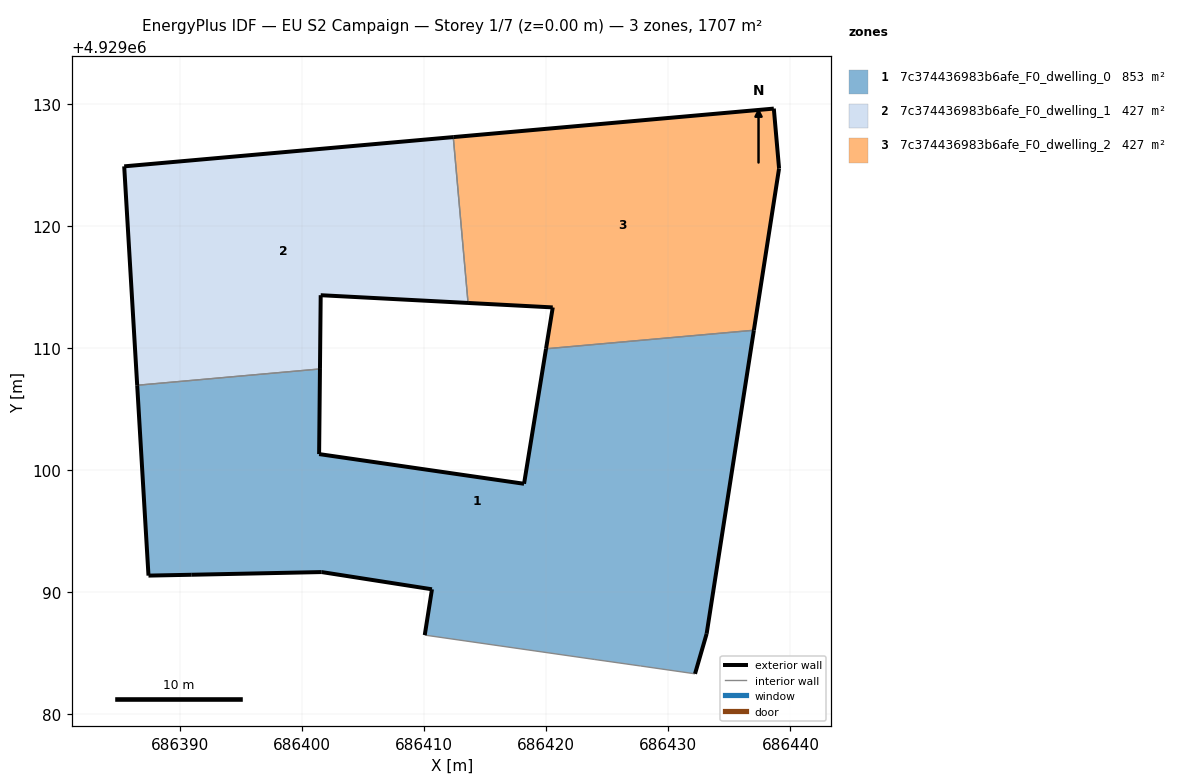
=== STOREY PLAN SPEC (per zone: floor XY polygon, exterior-wall plan segments, windows/doors) ===
zone 1: 7c374436983b6afe_F0_dwelling_0  (853.3 m²)
  floor: (686432.19, 4929083.33) (686433.14, 4929086.61) (686437.01, 4929111.46) (686419.99, 4929109.94) (686418.19, 4929098.89) (686401.41, 4929101.32) (686401.48, 4929108.29) (686386.51, 4929106.95) (686387.44, 4929091.37) (686390.98, 4929091.44) (686401.62, 4929091.66) (686410.65, 4929090.25) (686410.06, 4929086.50) (686423.93, 4929084.51) (686427.74, 4929083.97)
  exterior wall: (686401.48, 4929108.29) – (686401.41, 4929101.32)  [7.0 m]
  exterior wall: (686401.41, 4929101.32) – (686418.19, 4929098.89)  [17.0 m]
  exterior wall: (686418.19, 4929098.89) – (686419.99, 4929109.94)  [11.2 m]
  exterior wall: (686437.01, 4929111.46) – (686433.14, 4929086.61)  [25.1 m]
  exterior wall: (686433.14, 4929086.61) – (686432.19, 4929083.33)  [3.4 m]
  exterior wall: (686410.06, 4929086.50) – (686410.65, 4929090.25)  [3.8 m]
  exterior wall: (686410.65, 4929090.25) – (686401.62, 4929091.66)  [9.1 m]
  exterior wall: (686401.62, 4929091.66) – (686390.98, 4929091.44)  [10.6 m]
  exterior wall: (686390.98, 4929091.44) – (686387.44, 4929091.37)  [3.5 m]
  exterior wall: (686387.44, 4929091.37) – (686386.51, 4929106.95)  [15.6 m]
  interior walls: 5
zone 2: 7c374436983b6afe_F0_dwelling_1  (426.7 m²)
  floor: (686413.60, 4929113.69) (686412.39, 4929127.27) (686385.45, 4929124.88) (686386.51, 4929106.95) (686401.48, 4929108.29) (686401.54, 4929114.33)
  exterior wall: (686401.54, 4929114.33) – (686401.48, 4929108.29)  [6.0 m]
  exterior wall: (686386.51, 4929106.95) – (686385.45, 4929124.88)  [18.0 m]
  exterior wall: (686385.45, 4929124.88) – (686412.39, 4929127.27)  [27.0 m]
  exterior wall: (686413.60, 4929113.69) – (686401.54, 4929114.33)  [12.1 m]
  interior walls: 2
zone 3: 7c374436983b6afe_F0_dwelling_2  (426.6 m²)
  floor: (686437.01, 4929111.46) (686439.07, 4929124.71) (686438.64, 4929129.61) (686412.39, 4929127.27) (686413.60, 4929113.69) (686420.54, 4929113.33) (686419.99, 4929109.94)
  exterior wall: (686419.99, 4929109.94) – (686420.54, 4929113.33)  [3.4 m]
  exterior wall: (686420.54, 4929113.33) – (686413.60, 4929113.69)  [6.9 m]
  exterior wall: (686412.39, 4929127.27) – (686438.64, 4929129.61)  [26.3 m]
  exterior wall: (686438.64, 4929129.61) – (686439.07, 4929124.71)  [4.9 m]
  exterior wall: (686439.07, 4929124.71) – (686437.01, 4929111.46)  [13.4 m]
  interior walls: 2

=== DERIVED (storey summary) ===
Building: EU S2 Campaign
Storey: 1 of 7  (floor level z = 0.00 m)
Storey gross floor area: 1706.6 m²
Zones on this storey: 3
  - 7c374436983b6afe_F0_dwelling_0: floor 853.3 m²; exterior wall 106.4 m (319.3 m²); WWR 0.0%
  - 7c374436983b6afe_F0_dwelling_1: floor 426.7 m²; exterior wall 63.1 m (189.4 m²); WWR 0.0%
  - 7c374436983b6afe_F0_dwelling_2: floor 426.6 m²; exterior wall 55.1 m (165.2 m²); WWR 0.0%
Zone adjacency (shared interzone walls):
  - 7c374436983b6afe_F0_dwelling_0 ↔ 7c374436983b6afe_F0_dwelling_1
  - 7c374436983b6afe_F0_dwelling_0 ↔ 7c374436983b6afe_F0_dwelling_2
  - 7c374436983b6afe_F0_dwelling_1 ↔ 7c374436983b6afe_F0_dwelling_2